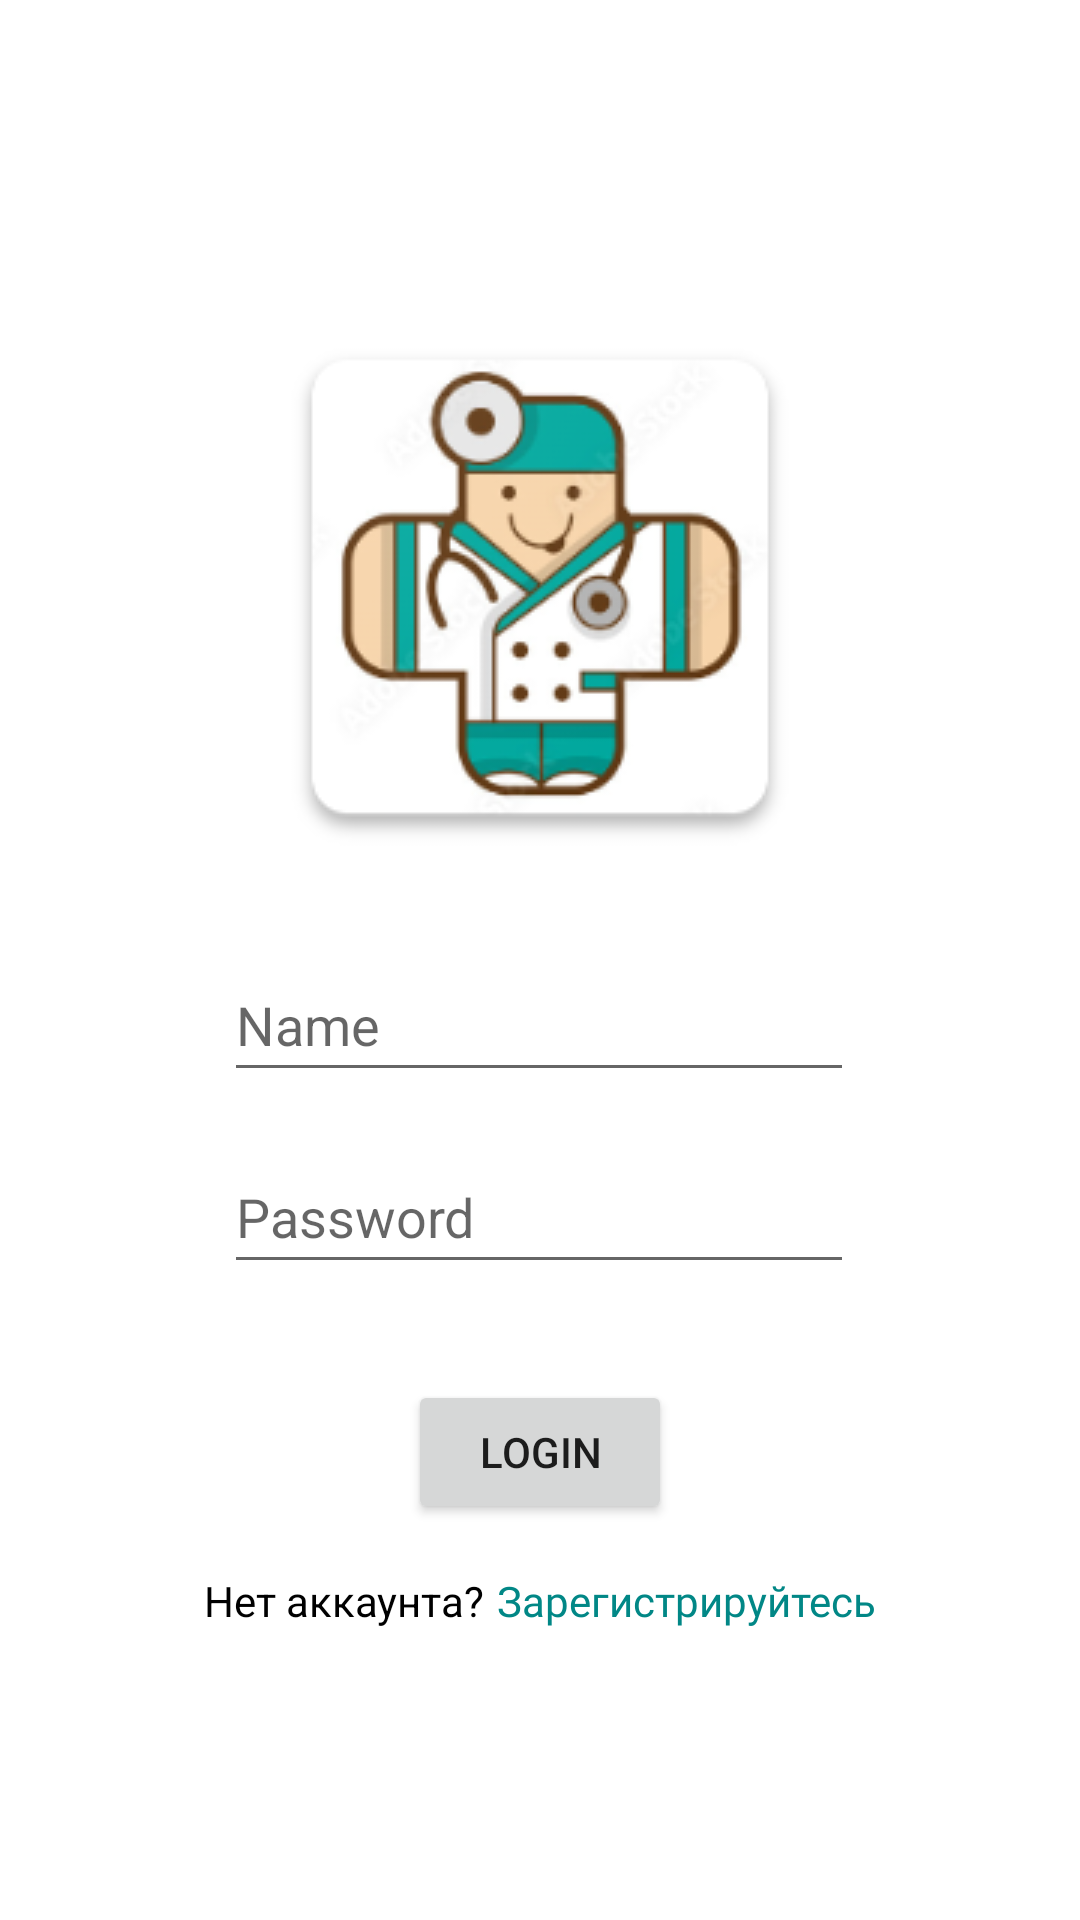

This screen was rendered from an Android layout file. Write that file and the resources it references.
<!-- AndroidManifest.xml: application theme Theme.HospitalProject -->
<!-- res/layout/fragment_login.xml -->
<?xml version="1.0" encoding="utf-8"?>
<androidx.constraintlayout.widget.ConstraintLayout xmlns:android="http://schemas.android.com/apk/res/android"
    xmlns:app="http://schemas.android.com/apk/res-auto"
    xmlns:tools="http://schemas.android.com/tools"
    android:layout_width="match_parent"
    android:layout_height="match_parent"
    tools:context=".presentation.home.LoginFragment">


    <EditText
        android:id="@+id/name_et"
        android:layout_width="wrap_content"
        android:layout_height="wrap_content"
        android:layout_marginTop="24dp"
        android:autofillHints=""
        android:ems="10"
        android:hint="Name"
        android:inputType="textPersonName"
        android:minHeight="48dp"
        app:layout_constraintEnd_toEndOf="parent"
        app:layout_constraintHorizontal_bias="0.497"
        app:layout_constraintStart_toStartOf="parent"
        app:layout_constraintTop_toBottomOf="@+id/imageView3" />

    <EditText
        android:id="@+id/password_et"
        android:layout_width="wrap_content"
        android:layout_height="wrap_content"
        android:layout_marginTop="16dp"
        android:autofillHints=""
        android:ems="10"
        android:hint="Password"
        android:inputType="textPassword"
        android:minHeight="48dp"
        app:layout_constraintEnd_toEndOf="parent"
        app:layout_constraintHorizontal_bias="0.497"
        app:layout_constraintStart_toStartOf="parent"
        app:layout_constraintTop_toBottomOf="@+id/name_et" />

    <ImageView
        android:id="@+id/imageView3"
        android:layout_width="wrap_content"
        android:layout_height="wrap_content"
        android:layout_marginTop="100dp"
        android:src="@drawable/ic_logo"
        app:layout_constraintEnd_toEndOf="parent"
        app:layout_constraintHorizontal_bias="0.5"
        app:layout_constraintStart_toStartOf="parent"
        app:layout_constraintTop_toTopOf="parent" />

    <Button
        android:id="@+id/loginButton"
        android:layout_width="wrap_content"
        android:layout_height="wrap_content"
        android:layout_marginTop="32dp"
        android:text="Login"
        app:layout_constraintEnd_toEndOf="parent"
        app:layout_constraintHorizontal_bias="0.5"
        app:layout_constraintStart_toStartOf="parent"
        app:layout_constraintTop_toBottomOf="@+id/password_et" />

    <TextView
        android:id="@+id/textView"
        android:layout_width="wrap_content"
        android:layout_height="wrap_content"
        android:layout_marginTop="16dp"
        android:text="Нет аккаунта?"
        android:textColor="@color/black"
        app:layout_constraintEnd_toStartOf="@+id/register_txt_btn"
        app:layout_constraintHorizontal_bias="0.5"
        app:layout_constraintHorizontal_chainStyle="packed"
        app:layout_constraintStart_toStartOf="parent"
        app:layout_constraintTop_toBottomOf="@+id/loginButton" />

    <TextView
        android:id="@+id/register_txt_btn"
        android:layout_width="wrap_content"
        android:layout_height="wrap_content"
        android:layout_marginStart="4dp"
        android:layout_marginTop="16dp"
        android:fontFamily="@font/open_sans_semibold"
        android:clickable="true"
        android:onClick="onClick"
        android:text="Зарегистрируйтесь"
        android:foreground="?android:attr/selectableItemBackground"
        android:textColor="@color/teal_700"
        app:layout_constraintEnd_toEndOf="parent"
        app:layout_constraintHorizontal_bias="0.5"
        app:layout_constraintStart_toEndOf="@+id/textView"
        app:layout_constraintTop_toBottomOf="@+id/loginButton" />
</androidx.constraintlayout.widget.ConstraintLayout>
<!-- resources referenced by this layout -->
<resources>
  <!-- drawable ic_logo: png bitmap (drawable-v24, 30276 bytes) -->
  <style name="Theme.HospitalProject" parent="Theme.MaterialComponents.DayNight.DarkActionBar">
          
          <item name="colorPrimary">@color/purple_500</item>
          <item name="colorPrimaryVariant">@color/purple_700</item>
          <item name="colorOnPrimary">@color/white</item>
          
          <item name="colorSecondary">@color/teal_200</item>
          <item name="colorSecondaryVariant">@color/teal_700</item>
          <item name="colorOnSecondary">@color/black</item>
          
          <item name="android:statusBarColor" tools:targetApi="l">?attr/colorPrimaryVariant</item>
          
      </style>
  <!-- not gathered from this repository: default colours our renderer supplied (Android Studio template values) -->
  <color name="purple_500">#FF6200EE</color>
  <color name="purple_700">#FF3700B3</color>
  <color name="teal_200">#FF03DAC5</color>
  <color name="teal_700">#FF018786</color>
  <color name="black">#FF000000</color>
  <color name="white">#FFFFFFFF</color>
</resources>
